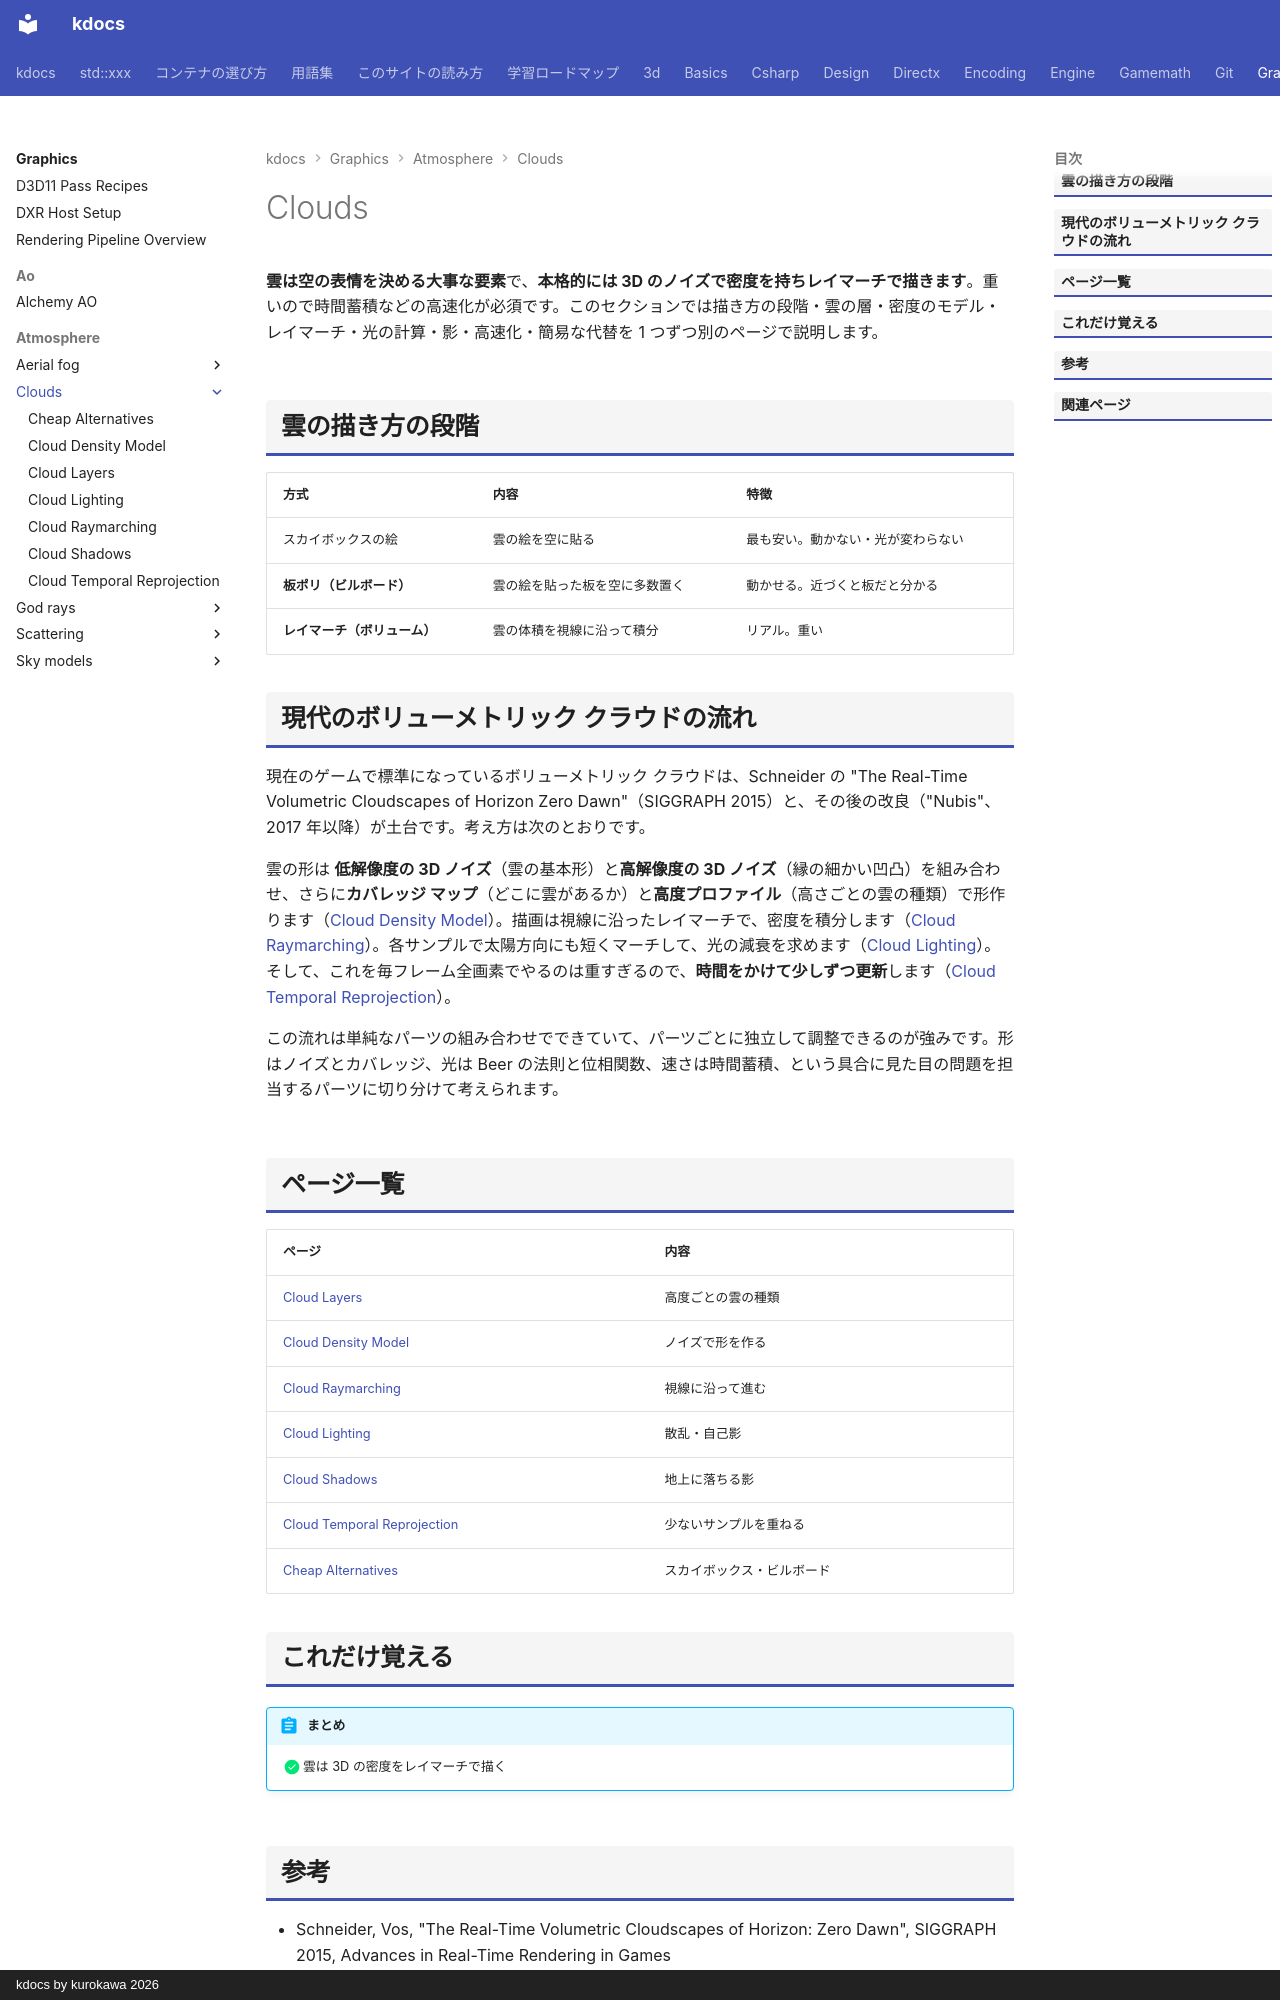

repository: qwzxdf/kdocs · page: graphics/atmosphere/clouds/index.html · generator: mkdocs · copyright: kdocs by kurokawa 2026

---
title: Clouds
tags:
  - 描画
---

# Clouds

<strong>雲は空の表情を決める大事な要素</strong>で、<strong>本格的には 3D のノイズで密度を持ちレイマーチで描きます</strong>。重いので時間蓄積などの高速化が必須です。このセクションでは描き方の段階・雲の層・密度のモデル・レイマーチ・光の計算・影・高速化・簡易な代替を 1 つずつ別のページで説明します。

## 雲の描き方の段階
| 方式 | 内容 | 特徴 |
| --- | --- | --- |
| スカイボックスの絵 | 雲の絵を空に貼る | 最も安い。動かない・光が変わらない |
| <strong>板ポリ（ビルボード）</strong> | 雲の絵を貼った板を空に多数置く | 動かせる。近づくと板だと分かる |
| <strong>レイマーチ（ボリューム）</strong> | 雲の体積を視線に沿って積分 | リアル。重い |

## 現代のボリューメトリック クラウドの流れ

現在のゲームで標準になっているボリューメトリック クラウドは、Schneider の "The Real-Time Volumetric Cloudscapes of Horizon Zero Dawn"（SIGGRAPH 2015）と、その後の改良（"Nubis"、2017 年以降）が土台です。考え方は次のとおりです。

雲の形は <strong>低解像度の 3D ノイズ</strong>（雲の基本形）と<strong>高解像度の 3D ノイズ</strong>（縁の細かい凹凸）を組み合わせ、さらに<strong>カバレッジ マップ</strong>（どこに雲があるか）と<strong>高度プロファイル</strong>（高さごとの雲の種類）で形作ります（[Cloud Density Model](density-model.md)）。描画は視線に沿ったレイマーチで、密度を積分します（[Cloud Raymarching](raymarch.md)）。各サンプルで太陽方向にも短くマーチして、光の減衰を求めます（[Cloud Lighting](lighting.md)）。そして、これを毎フレーム全画素でやるのは重すぎるので、<strong>時間をかけて少しずつ更新</strong>します（[Cloud Temporal Reprojection](temporal.md)）。

この流れは単純なパーツの組み合わせでできていて、パーツごとに独立して調整できるのが強みです。形はノイズとカバレッジ、光は Beer の法則と位相関数、速さは時間蓄積、という具合に見た目の問題を担当するパーツに切り分けて考えられます。

## ページ一覧

| ページ | 内容 |
| --- | --- |
| [Cloud Layers](layers.md) | 高度ごとの雲の種類 |
| [Cloud Density Model](density-model.md) | ノイズで形を作る |
| [Cloud Raymarching](raymarch.md) | 視線に沿って進む |
| [Cloud Lighting](lighting.md) | 散乱・自己影 |
| [Cloud Shadows](shadows.md) | 地上に落ちる影 |
| [Cloud Temporal Reprojection](temporal.md) | 少ないサンプルを重ねる |
| [Cheap Alternatives](cheap.md) | スカイボックス・ビルボード |

## これだけ覚える

!!! abstract "まとめ"
    - [x] 雲は 3D の密度をレイマーチで描く
